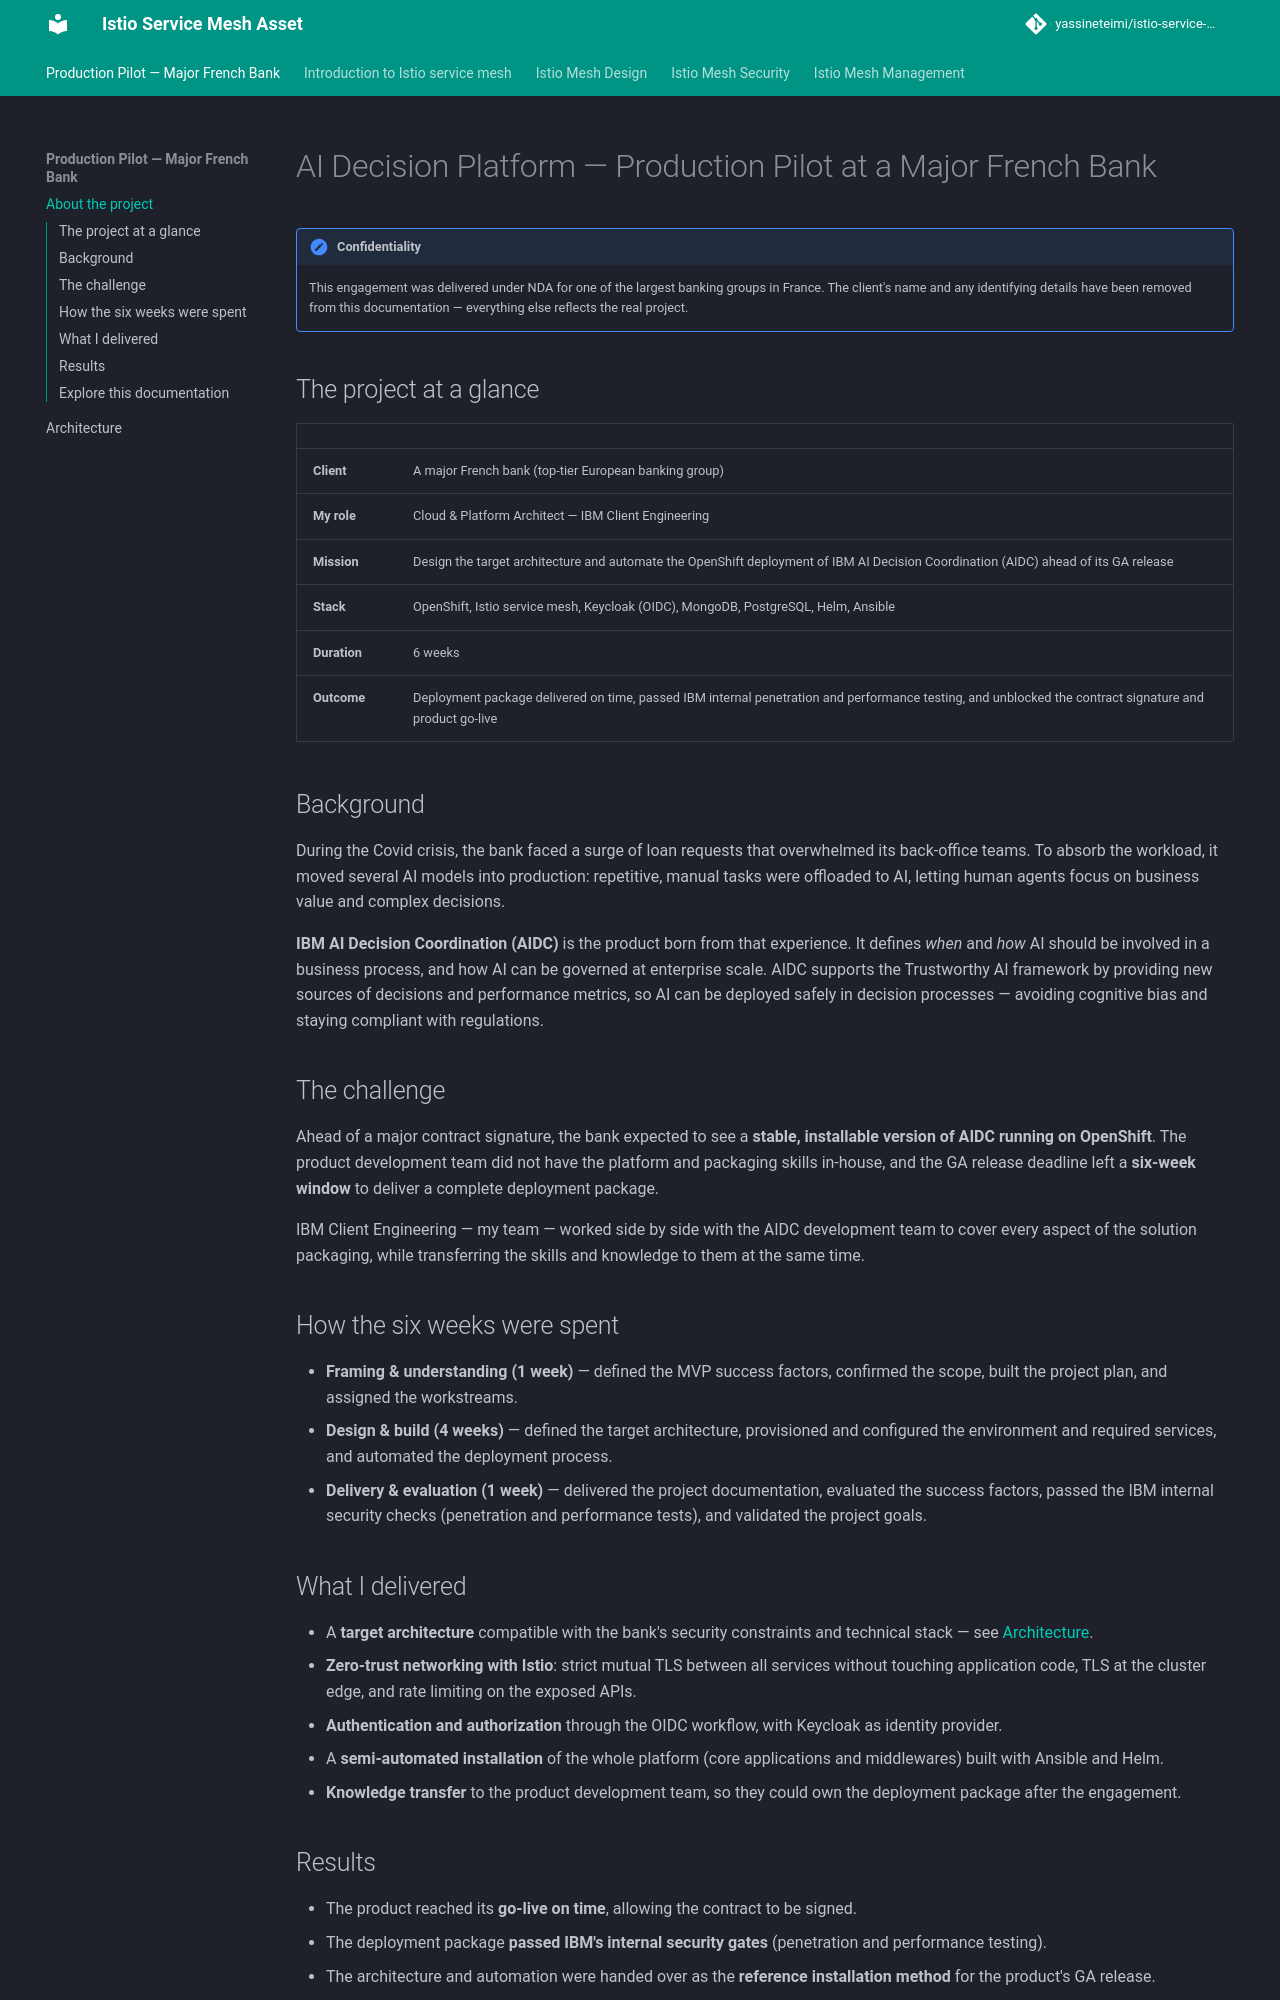

repository: yassineteimi/istio-service-mesh · page: index.html · generator: mkdocs

# AI Decision Platform — Production Pilot at a Major French Bank

!!! note "Confidentiality"
    This engagement was delivered under NDA for one of the largest banking groups in France. The client's name and any identifying details have been removed from this documentation — everything else reflects the real project.

## The project at a glance

| | |
| -- | -- |
| **Client** | A major French bank (top-tier European banking group) |
| **My role** | Cloud & Platform Architect — IBM Client Engineering |
| **Mission** | Design the target architecture and automate the OpenShift deployment of IBM AI Decision Coordination (AIDC) ahead of its GA release |
| **Stack** | OpenShift, Istio service mesh, Keycloak (OIDC), MongoDB, PostgreSQL, Helm, Ansible |
| **Duration** | 6 weeks |
| **Outcome** | Deployment package delivered on time, passed IBM internal penetration and performance testing, and unblocked the contract signature and product go-live |

## Background

During the Covid crisis, the bank faced a surge of loan requests that overwhelmed its back-office teams. To absorb the workload, it moved several AI models into production: repetitive, manual tasks were offloaded to AI, letting human agents focus on business value and complex decisions.

**IBM AI Decision Coordination (AIDC)** is the product born from that experience. It defines *when* and *how* AI should be involved in a business process, and how AI can be governed at enterprise scale. AIDC supports the Trustworthy AI framework by providing new sources of decisions and performance metrics, so AI can be deployed safely in decision processes — avoiding cognitive bias and staying compliant with regulations.

## The challenge

Ahead of a major contract signature, the bank expected to see a **stable, installable version of AIDC running on OpenShift**. The product development team did not have the platform and packaging skills in-house, and the GA release deadline left a **six-week window** to deliver a complete deployment package.

IBM Client Engineering — my team — worked side by side with the AIDC development team to cover every aspect of the solution packaging, while transferring the skills and knowledge to them at the same time.

## How the six weeks were spent

- **Framing & understanding (1 week)** — defined the MVP success factors, confirmed the scope, built the project plan, and assigned the workstreams.
- **Design & build (4 weeks)** — defined the target architecture, provisioned and configured the environment and required services, and automated the deployment process.
- **Delivery & evaluation (1 week)** — delivered the project documentation, evaluated the success factors, passed the IBM internal security checks (penetration and performance tests), and validated the project goals.

## What I delivered

- A **target architecture** compatible with the bank's security constraints and technical stack — see [Architecture](architecture.md).
- **Zero-trust networking with Istio**: strict mutual TLS between all services without touching application code, TLS at the cluster edge, and rate limiting on the exposed APIs.
- **Authentication and authorization** through the OIDC workflow, with Keycloak as identity provider.
- A **semi-automated installation** of the whole platform (core applications and middlewares) built with Ansible and Helm.
- **Knowledge transfer** to the product development team, so they could own the deployment package after the engagement.
